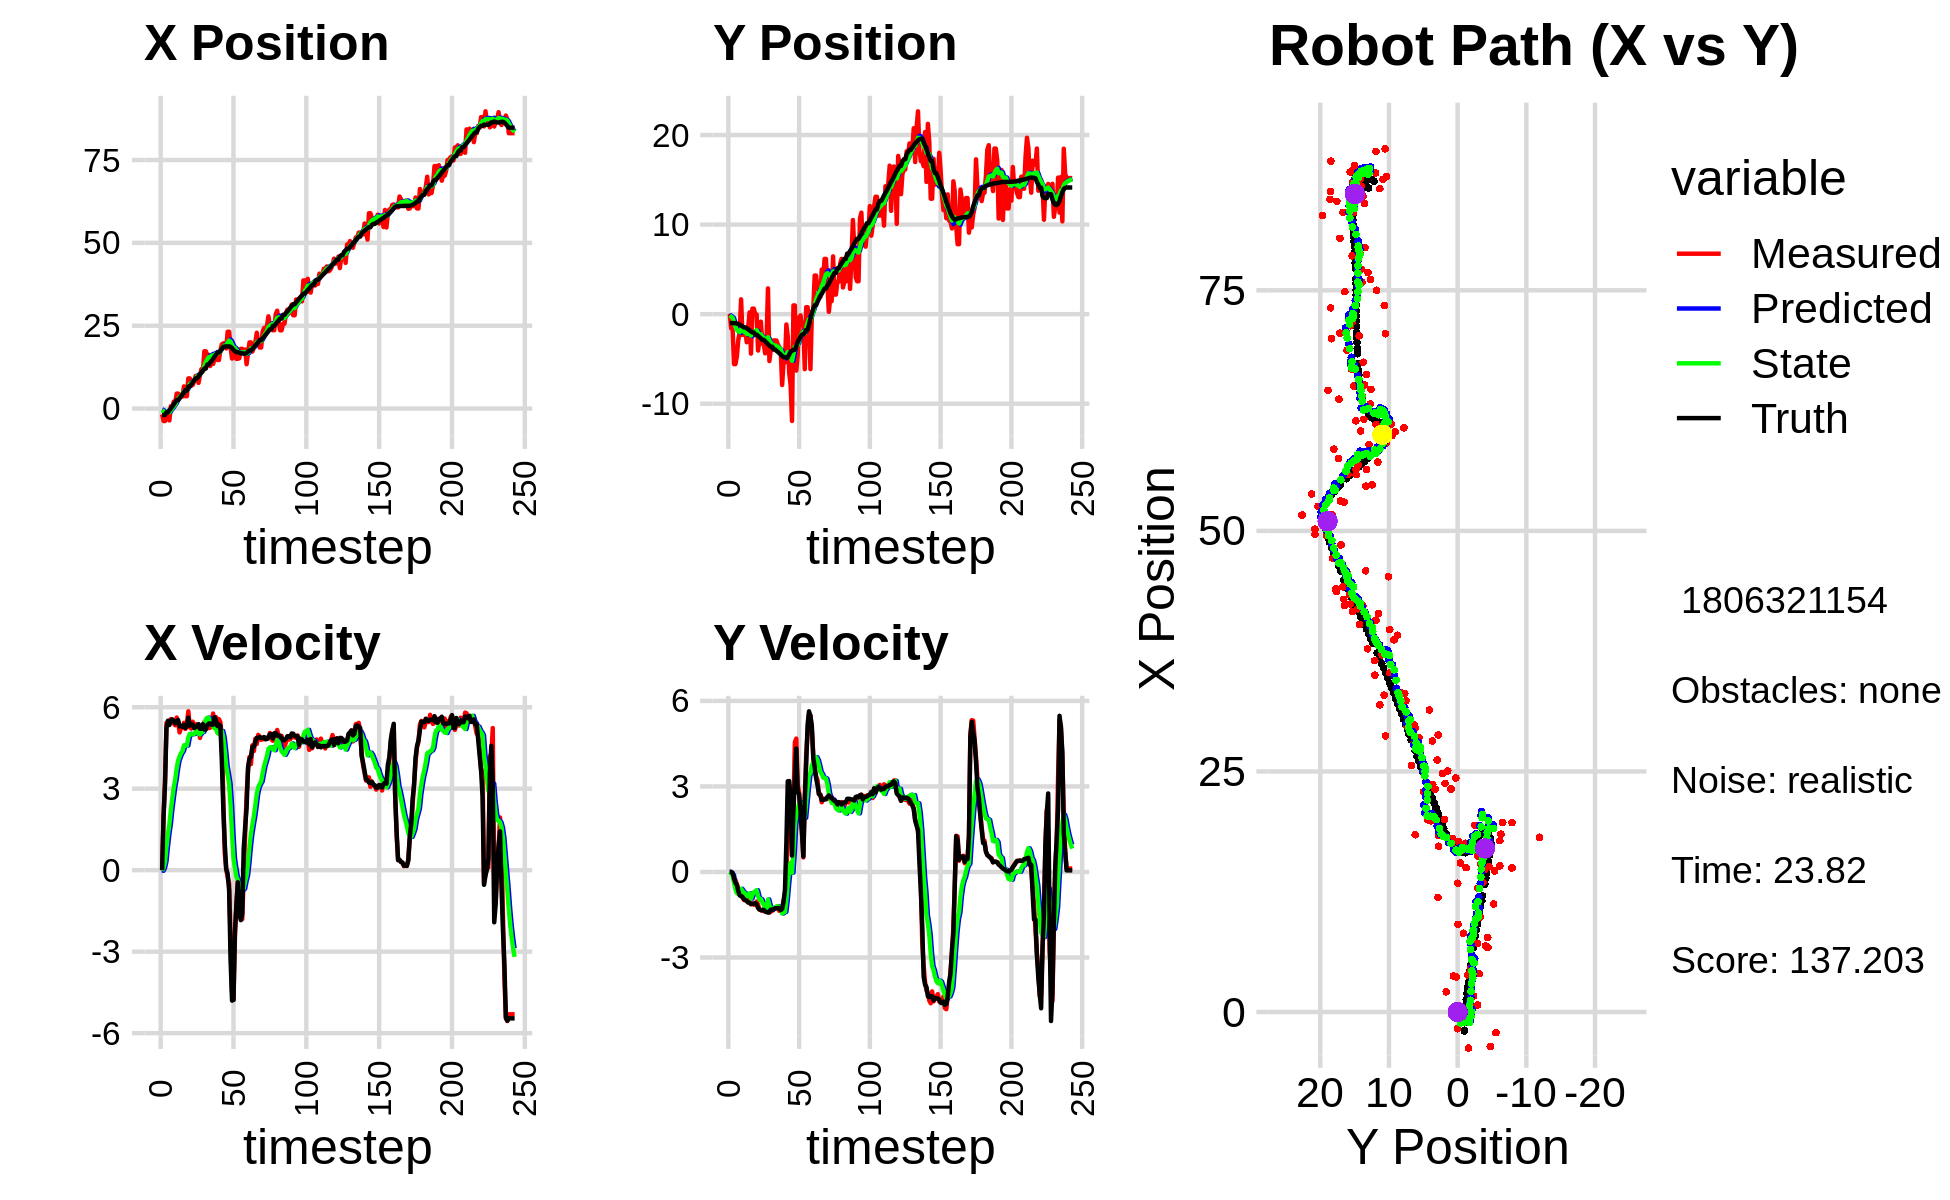

The table this chart was drawn from, first rows:
-2.358280211429043760e+00, -1.993160008557921747e+00, 0.000000000000000000e+00, 0.000000000000000000e+00, 0.000000000000000000e+00, 0.000000000000000000e+00, 0.000000000000000000e+00, 0.000000000000000000e+00, -2.301956295686034826e-01, -1.637120727509776830e-01, 0.000000000000000000e+00, 0.000000000000000000e+00, -1.971461772648209321e+00, -9.872919311842692780e-01, 0.000000000000000000e+00, 0.000000000000000000e+00, 0.000000000000000000e+00, -4.001712368335574865e-04
-1.738216549122622467e+00, 4.716122163528452954e-02, 0.000000000000000000e+00, 0.000000000000000000e+00, -2.301956295686034826e-01, -1.637120727509776830e-01, 0.000000000000000000e+00, 0.000000000000000000e+00, -4.096268861155851759e-01, -1.459853971873328327e-01, -2.276819560749804988e-02, 5.303993269609188176e-03, -1.971461772648209321e+00, -9.872919311842692780e-01, 0.000000000000000000e+00, 0.000000000000000000e+00, 0.000000000000000000e+00, -5.133523955009877682e-04
-3.753482579955379705e+00, -1.577307194208804164e+00, 1.984999398153048267e+00, -1.564008741028777814e-03, -4.119037056763349969e-01, -1.454549978603719151e-01, -2.276819560749804988e-02, 5.303993269609188176e-03, -8.134097535253883571e-01, -2.720277722630045081e-01, 8.389354959707412407e-02, -4.934817089014693903e-02, -1.937587260443844217e+00, -9.873045983971943107e-01, 2.000000000000000000e+00, -4.000000000000000083e-03, 2.000000000000000000e+00, 7.879137992858886719e-04
-3.753482579955379705e+00, -1.577307194208804164e+00, 3.279477866058479574e+00, -5.852126407909764849e-02, -8.050203985656809724e-01, -2.769625893520192284e-01, 8.389354959707412407e-02, -4.934817089014693903e-02, -1.127560182737525452e+00, -3.965258445152652911e-01, 3.211813005752181538e-01, -1.082777321407088905e-01, -1.937587260443844217e+00, -9.873045983971943107e-01, 3.200000000000000178e+00, -2.699999999999999969e-02, 3.200000047683715820e+00, 1.784279569983482361e-02
-2.149178981348189410e+00, -5.576419507316018098e+00, 5.421720525260553813e+00, -2.810453149384882221e-01, -1.095442052680003719e+00, -4.073536177293362037e-01, 3.211813005752181538e-01, -1.082777321407088905e-01, -1.047929524051397498e+00, -9.028048926525735762e-01, 8.530864090041951897e-01, -3.866152904361161435e-01, -1.104629039303319127e+00, -1.007456933305611813e+00, 5.240999999999999659e+00, -2.159999999999999976e-01, 5.244999885559082031e+00, 5.179056897759437561e-02
-2.149178981348189410e+00, -5.576419507316018098e+00, 5.418724764902067115e+00, -2.808900239363960605e-01, -9.626208831509779351e-01, -9.414664216961852183e-01, 8.530864090041951897e-01, -3.866152904361161435e-01, -9.509027685861790591e-01, -1.378816780904043471e+00, 1.327630308362527822e+00, -5.998930623572430454e-01, -1.104629039303319127e+00, -1.007456933305611813e+00, 5.503999999999999559e+00, -3.820000000000000062e-01, 5.517000198364257812e+00, 5.179056897759437561e-02
-3.569032668458296254e+00, -4.755342446677071955e+00, 5.452592637191374436e+00, -4.233119780265174881e-01, -8.181397377499262102e-01, -1.438806087139767875e+00, 1.327630308362527822e+00, -5.998930623572430454e-01, -1.075177993855927161e+00, -1.749581398868365056e+00, 1.685243211529663832e+00, -7.389758583854635354e-01, -4.751582138353683260e-01, -1.047085487882766008e+00, 5.346000000000000085e+00, -4.440000000000000058e-01, 5.363999843597412109e+00, 7.747957855463027954e-02
7.215704924512156282e-01, -2.911729589582528810e+00, 5.562287808484978058e+00, -6.041332533671602834e-01, -9.066536727029608222e-01, -1.823478984706911499e+00, 1.685243211529663832e+00, -7.389758583854635354e-01, -4.660032760840404631e-01, -1.921830043095659413e+00, 2.212762121715496910e+00, -7.719856803238057674e-01, 3.887605683624684866e-02, -1.093059555248560466e+00, 5.485999999999999766e+00, -6.620000000000000329e-01, 5.526000022888183594e+00, 1.081882789731025696e-01
4.781276885890353712e-01, -2.046184109099745907e+00, 5.534165543480391136e+00, -7.809835165705562021e-01, -2.447270639124907721e-01, -1.999028611128039978e+00, 2.212762121715496910e+00, -7.719856803238057674e-01, 2.493274915881082965e-02, -2.004163344684549486e+00, 2.635490159749285688e+00, -7.760188500601528094e-01, 6.723256113753647289e-01, -1.171133861940209853e+00, 5.551000000000000156e+00, -8.189999999999999503e-01, 5.611000061035156250e+00, 1.401946097612380981e-01
2.099644065617642053e+00, 1.653830900236213708e+00, 5.394027381941033816e+00, -8.397325828425673544e-01, 2.884817651337394095e-01, -2.081765229690564656e+00, 2.635490159749285688e+00, -7.760188500601528094e-01, 7.094134057673633365e-01, -1.718275647114826388e+00, 3.041948327689614207e+00, -5.908639133691740986e-01, 1.307453632859702175e+00, -1.265309438523870345e+00, 5.496000000000000441e+00, -8.469999999999999751e-01, 5.560999870300292969e+00, 1.544385403394699097e-01
1.673172474423420875e+00, -2.323282139051748185e+00, 5.335605909178959827e+00, -8.757621156574947330e-01, 1.013608238536324757e+00, -1.777362038451743897e+00, 3.041948327689614207e+00, -5.908639133691740986e-01, 1.226294926578240352e+00, -1.847434214453184120e+00, 3.341764762161150149e+00, -6.690606244917063350e-01, 1.932194233156887320e+00, -1.364488855368619191e+00, 5.408999999999999808e+00, -8.780000000000000027e-01, 5.480000019073486328e+00, 1.626848727464675903e-01
4.521724939541786448e+00, -1.901868328940773623e+00, 5.620758478741117337e+00, -9.826028830917297174e-01, 1.560471402794355367e+00, -1.914340276902354754e+00, 3.341764762161150149e+00, -6.690606244917063350e-01, 2.146529909723104979e+00, -1.931031477835828403e+00, 3.744362711884457795e+00, -7.228171302841785995e-01, 2.562126636739158414e+00, -1.470840559716530827e+00, 5.493000000000000327e+00, -9.509999999999999565e-01, 5.574999809265136719e+00, 1.730678826570510864e-01
4.521724939541786448e+00, -1.901868328940773623e+00, 5.429656854945890565e+00, -9.491951130879281440e-01, 2.520966180911550669e+00, -2.003313190864246085e+00, 3.744362711884457795e+00, -7.228171302841785995e-01, 2.923669854123760903e+00, -2.006224952588744781e+00, 4.033560152353616424e+00, -7.567490033644064251e-01, 2.562126636739158414e+00, -1.470840559716530827e+00, 5.527999999999999581e+00, -9.899999999999999911e-01, 5.616000175476074219e+00, 1.730678826570510864e-01
3.997163057552835408e+00, -3.137473986507541390e+00, 5.072722406572633957e+00, -9.504767554827383558e-01, 3.327025869359122368e+00, -2.081899852925185535e+00, 4.033560152353616424e+00, -7.567490033644064251e-01, 3.483769474579295533e+00, -2.197265146454643769e+00, 4.186343624209642122e+00, -8.460046054891711131e-01, 3.091728688032070682e+00, -1.565824673023196612e+00, 5.293000000000000149e+00, -1.026000000000000023e+00, 5.392000198364257812e+00, 1.852225065231323242e-01
3.841116264598155361e+00, -1.490697444079658096e+00, 5.256881931820968745e+00, -1.046323939403412950e+00, 3.902403837000259834e+00, -2.281865607003561003e+00, 4.186343624209642122e+00, -8.460046054891711131e-01, 3.941736626484478645e+00, -2.215076904357515808e+00, 4.309665437648336095e+00, -8.390508713413223907e-01, 3.699905872968382248e+00, -1.682990953792304456e+00, 5.314000000000000057e+00, -1.074000000000000066e+00, 5.421999931335449219e+00, 1.964712440967559814e-01
3.650932848978937884e+00, 2.023743531270046914e-01, 5.239841156707404579e+00, -1.070125779009754474e+00, 4.372703170249311988e+00, -2.298981991491648280e+00, 4.309665437648336095e+00, -8.390508713413223907e-01, 4.298242683866063452e+00, -2.064789435544390539e+00, 4.386508649426802187e+00, -7.472858349015051305e-01, 4.308573246040521276e+00, -1.805620536594901848e+00, 5.277000000000000135e+00, -1.076999999999999957e+00, 5.386000156402587891e+00, 2.014582604169845581e-01
6.701311946620513993e+00, -4.402337656633938501e+00, 5.426973589473824688e+00, -1.137973420275470327e+00, 4.736893548808743581e+00, -2.139518019034540863e+00, 4.386508649426802187e+00, -7.472858349015051305e-01, 5.104030795227660455e+00, -2.385624107135047467e+00, 4.598163696450659366e+00, -9.343379450400483011e-01, 4.918758869779778387e+00, -1.931209908355392635e+00, 5.352000000000000313e+00, -1.120000000000000107e+00, 5.467999935150146484e+00, 2.066937386989593506e-01
3.742736697499946086e+00, 6.210174106610184541e-01, 5.200593132176634548e+00, -1.111284558286580459e+00, 5.563847164872726125e+00, -2.479057901639052375e+00, 4.598163696450659366e+00, -9.343379450400483011e-01, 5.295647475017497108e+00, -2.182449318246975078e+00, 4.586550364257713674e+00, -8.016457450906637749e-01, 5.424007893081544296e+00, -2.038258359881168325e+00, 5.238000000000000433e+00, -1.114000000000000101e+00, 5.355000019073486328e+00, 2.105181515216827393e-01
3.742736697499946086e+00, 6.210174106610184541e-01, 5.383464958690704627e+00, -1.150361377369655269e+00, 5.754302511443268209e+00, -2.262613892756041523e+00, 4.586550364257713674e+00, -8.016457450906637749e-01, 5.464108459014079600e+00, -1.997177978259317754e+00, 4.589213811445105762e+00, -7.101722134368785300e-01, 5.424007893081544296e+00, -2.038258359881168325e+00, 5.317999999999999616e+00, -1.106000000000000094e+00, 5.432000160217285156e+00, 2.105181515216827393e-01
9.110019206979886874e+00, -4.057209306978194069e-02, 5.850645553639449048e+00, -1.152090911107818583e+00, 5.923029840158590353e+00, -2.068195199603005463e+00, 4.589213811445105762e+00, -7.101722134368785300e-01, 6.499017517043683689e+00, -1.892750182803895731e+00, 4.882348046327302349e+00, -6.799888355299796849e-01, 6.671747685156364405e+00, -2.292086766274679555e+00, 5.618000000000000327e+00, -1.096999999999999975e+00, 5.723999977111816406e+00, 1.944292783737182617e-01
9.110019206979886874e+00, -4.057209306978194069e-02, 5.257044886530410466e+00, -1.035200915442563208e+00, 6.987252321676414191e+00, -1.960749066356893611e+00, 4.882348046327302349e+00, -6.799888355299796849e-01, 7.349466646835250749e+00, -1.790983350801015339e+00, 5.022755044063856644e+00, -6.404291256335887805e-01, 6.671747685156364405e+00, -2.292086766274679555e+00, 5.323999999999999844e+00, -1.127999999999999892e+00, 5.441999912261962891e+00, 1.944292783737182617e-01
6.878713309922012797e+00, -4.061950491175262634e+00, 5.214090681056262611e+00, -1.152761900550556717e+00, 7.851742151241636769e+00, -1.855026263364374151e+00, 5.022755044063856644e+00, -6.404291256335887805e-01, 7.702430547349988110e+00, -2.102614086080150990e+00, 5.001171733076009929e+00, -8.456145098175349428e-01, 7.286186695119224233e+00, -2.418701932535234800e+00, 5.373999999999999666e+00, -1.268000000000000016e+00, 5.521999835968017578e+00, 2.175858318805694580e-01
7.154480457564273976e+00, -2.907748506744302741e+00, 5.467085320104361656e+00, -1.323481432699148641e+00, 8.202547720657589636e+00, -2.187175537061904596e+00, 5.001171733076009929e+00, -8.456145098175349428e-01, 8.053685685324611043e+00, -2.285714672066188502e+00, 5.008534314228515250e+00, -9.664951008732252102e-01, 7.908070088175016110e+00, -2.562223122975074485e+00, 5.363999999999999879e+00, -1.312999999999999945e+00, 5.521999835968017578e+00, 2.375123947858810425e-01
8.184497565014794418e+00, -8.354430659970190076e-01, 5.232917280497765944e+00, -1.336928563052650620e+00, 8.554539116747463368e+00, -2.382364182153510868e+00, 5.008534314228515250e+00, -9.664951008732252102e-01, 8.504737803499324400e+00, -2.250387746950782031e+00, 5.018188782610666365e+00, -9.492528001161495421e-01, 8.516874790611680623e+00, -2.713459060174368886e+00, 5.235999999999999766e+00, -1.338000000000000078e+00, 5.403999805450439453e+00, 2.501337230205535889e-01
9.851244688032986474e+00, -3.297167138143395348e+00, 5.378107339153500810e+00, -1.366513841040305044e+00, 9.006556681760390148e+00, -2.345313026962397185e+00, 5.018188782610666365e+00, -9.492528001161495421e-01, 9.160396229036241067e+00, -2.463287714474019729e+00, 5.098896682105318767e+00, -1.071804523895933725e+00, 9.128326893202583392e+00, -2.869646117753069436e+00, 5.291000000000000369e+00, -1.332999999999999963e+00, 5.456999778747558594e+00, 2.488227039575576782e-01
9.851244688032986474e+00, -3.297167138143395348e+00, 5.155865032835880157e+00, -1.307216236035415591e+00, 9.670285897246772677e+00, -2.570468166863613124e+00, 5.098896682105318767e+00, -1.071804523895933725e+00, 9.702315888388627130e+00, -2.655798992151641613e+00, 5.113814403791739238e+00, -1.150940657028691305e+00, 9.128326893202583392e+00, -2.869646117753069436e+00, 5.291999999999999815e+00, -1.330999999999999961e+00, 5.456999778747558594e+00, 2.483073174953460693e-01
7.754606366380140337e+00, -4.372796581232495150e+00, 5.347792753018937084e+00, -1.355877523786494621e+00, 1.021369732876780034e+01, -2.770893057854510566e+00, 5.113814403791739238e+00, -1.150940657028691305e+00, 9.824856705865242290e+00, -2.941101093605481775e+00, 5.029865096353451470e+00, -1.270905627204403920e+00, 9.737513066008670393e+00, -3.023081466924042005e+00, 5.378000000000000114e+00, -1.391999999999999904e+00, 5.554999828338623047e+00, 2.483073174953460693e-01
1.009288701475297323e+01, -2.783111498728472633e+00, 4.868550410211058832e+00, -1.276050871413928922e+00, 1.032784321550058770e+01, -3.068191656325922168e+00, 5.029865096353451470e+00, -1.270905627204403920e+00, 1.028223345102532704e+01, -3.040272161073581003e+00, 5.000205361976734153e+00, -1.256776899663305969e+00, 1.035509729428386549e+01, -3.181552812882937342e+00, 5.208999999999999631e+00, -1.407000000000000028e+00, 5.395999908447265625e+00, 2.563348114490509033e-01
1.191065239919631757e+01, 2.876769854723824960e+00, 5.183757221976292406e+00, -1.409626688084401724e+00, 1.078225398722300099e+01, -3.165949851039911778e+00, 5.000205361976734153e+00, -1.256776899663305969e+00, 1.097407663469755867e+01, -2.576646100369036851e+00, 5.073000771146483068e+00, -9.648949041603678278e-01, 1.096276330950849776e+01, -3.343839333411968706e+00, 5.205000000000000071e+00, -1.419999999999999929e+00, 5.395999908447265625e+00, 2.655111849308013916e-01
1.122232306009515312e+01, -5.232321545949885078e+00, 5.355757764246073194e+00, -1.424647584905445852e+00, 1.148137671181220654e+01, -2.673135590785073568e+00, 5.073000771146483068e+00, -9.648949041603678278e-01, 1.145229951169765137e+01, -2.952601534449898590e+00, 5.094565593285889094e+00, -1.179511239803994416e+00, 1.156982660342560898e+01, -3.508804962357518598e+00, 5.378000000000000114e+00, -1.411000000000000032e+00, 5.559999942779541016e+00, 2.599826753139495850e-01
1.728828954733360135e+01, -3.947735712426509114e+00, 5.460092494620070624e+00, -1.384946854515124670e+00, 1.196175607102624028e+01, -3.070552658430298010e+00, 5.094565593285889094e+00, -1.179511239803994416e+00, 1.284417659612887697e+01, -3.169068761904353604e+00, 5.379177172969458631e+00, -1.261375143933075371e+00, 1.207523393687944591e+01, -3.639843628328440772e+00, 5.179999999999999716e+00, -1.320000000000000062e+00, 5.346000194549560547e+00, 2.484100311994552612e-01
1.728828954733360135e+01, -3.947735712426509114e+00, 5.346735253205758376e+00, -1.364092196808464719e+00, 1.338209431342582256e+01, -3.295206276297661052e+00, 5.379177172969458631e+00, -1.261375143933075371e+00, 1.401537705125697464e+01, -3.365636605780242707e+00, 5.552493376674821235e+00, -1.313579661412459298e+00, 1.207523393687944591e+01, -3.639843628328440772e+00, 5.179999999999999716e+00, -1.322000000000000064e+00, 5.346000194549560547e+00, 2.497974634170532227e-01
1.620617914197582721e+01, -2.931356833641221460e+00, 5.447770002868953299e+00, -1.318266744500138365e+00, 1.457062638892445605e+01, -3.496994571921488770e+00, 5.552493376674821235e+00, -1.313579661412459298e+00, 1.483158975848962768e+01, -3.441283473179347130e+00, 5.614324723746401347e+00, -1.284588584961370294e+00, 1.328099107768945686e+01, -3.944818423139071939e+00, 5.342999999999999972e+00, -1.312000000000000055e+00, 5.501999855041503906e+00, 2.374189645051956177e-01
1.620617914197582721e+01, -2.931356833641221460e+00, 5.233941590100873675e+00, -1.266523942319987661e+00, 1.539302223086426835e+01, -3.569742331675484159e+00, 5.614324723746401347e+00, -1.284588584961370294e+00, 1.550764856144607151e+01, -3.505535319458961574e+00, 5.606385780495991789e+00, -1.247816841629057594e+00, 1.328099107768945686e+01, -3.944818423139071939e+00, 5.400999999999999801e+00, -1.270999999999999908e+00, 5.547999858856201172e+00, 2.374189645051956177e-01
1.285536134305898059e+01, -2.937430903934566295e+00, 5.246570415044025992e+00, -1.235150776504428505e+00, 1.606828713949566989e+01, -3.630317003621867489e+00, 5.606385780495991789e+00, -1.247816841629057594e+00, 1.552960162908450137e+01, -3.561023953494938610e+00, 5.418295044495053503e+00, -1.209110066815327400e+00, 1.390657281876774221e+01, -4.093579456866464739e+00, 5.400999999999999801e+00, -1.270000000000000018e+00, 5.547999858856201172e+00, 2.312105149030685425e-01
1.540049821181576739e+01, -3.401098832863464594e+00, 5.420886590703517527e+00, -1.280191580599780998e+00, 1.607143113353400565e+01, -3.681934960176471261e+00, 5.418295044495053503e+00, -1.209110066815327400e+00, 1.596252045228118099e+01, -3.658192398005871038e+00, 5.388174872291604522e+00, -1.206645283578885897e+00, 1.442287874233210410e+01, -4.214994595701607061e+00, 5.355000000000000426e+00, -1.266999999999999904e+00, 5.502999782562255859e+00, 2.319100946187973022e-01
1.346974313297882553e+01, -3.671761438566160329e+00, 5.767681413900598741e+00, -1.364983754620784806e+00, 1.650133793951034278e+01, -3.778856926363759694e+00, 5.388174872291604522e+00, -1.206645283578885897e+00, 1.602616378946179765e+01, -3.777280596661062972e+00, 5.295408743137766550e+00, -1.228474512664050833e+00, 1.503815126463041096e+01, -4.360444710608445185e+00, 5.357000000000000206e+00, -1.270999999999999908e+00, 5.506000041961669922e+00, 2.323852032423019409e-01
1.478844970540866299e+01, -3.899550661915476724e+00, 5.395185274148529331e+00, -1.280235018936256131e+00, 1.655570466377557537e+01, -3.900128047927468256e+00, 5.295408743137766550e+00, -1.228474512664050833e+00, 1.627311122421987832e+01, -3.903020295092452852e+00, 5.227022158597663726e+00, -1.237424706809611585e+00, 1.567023706482580714e+01, -4.510122940356965593e+00, 5.634999999999999787e+00, -1.336999999999999966e+00, 5.790999889373779297e+00, 2.329830229282379150e-01
1.497534096310187657e+01, -7.909078047036248726e+00, 5.635509036700732999e+00, -1.324220259157616653e+00, 1.679581344007964461e+01, -4.026762765773414188e+00, 5.227022158597663726e+00, -1.237424706809611585e+00, 1.651878731673820511e+01, -4.415921151649481402e+00, 5.192592302633937784e+00, -1.457048684355247037e+00, 1.630819559123267481e+01, -4.661791012103964960e+00, 5.503999999999999559e+00, -1.294000000000000039e+00, 5.653999805450439453e+00, 2.307910472154617310e-01
1.465371584916137060e+01, -5.393351183660190173e+00, 5.068534624639956299e+00, -9.987550329464174315e-01, 1.703804654700159915e+01, -4.561626020085006061e+00, 5.192592302633937784e+00, -1.457048684355247037e+00, 1.664486808348156544e+01, -4.617823331173210200e+00, 5.069852005125797589e+00, -1.421357999440315378e+00, 1.691701364522292295e+01, -4.798013374901963779e+00, 5.304999999999999716e+00, -1.046000000000000041e+00, 5.407999992370605469e+00, 1.945574730634689331e-01
1.465371584916137060e+01, -5.393351183660190173e+00, 5.561063877097253361e+00, -1.095807949853344176e+00, 1.715185328399414644e+01, -4.759959131117241782e+00, 5.069852005125797589e+00, -1.421357999440315378e+00, 1.676851245868939699e+01, -4.804092362613147316e+00, 5.014437440335570706e+00, -1.398248312618090461e+00, 1.691701364522292295e+01, -4.798013374901963779e+00, 5.371000000000000441e+00, -6.260000000000000009e-01, 5.407999992370605469e+00, 1.945574730634689331e-01
1.754044895674426741e+01, -1.152277634343130908e+00, 5.453500645629314469e+00, -1.953901056132245906e-01, 1.726995620272295540e+01, -4.943917193874955984e+00, 5.014437440335570706e+00, -1.398248312618090461e+00, 1.733413054966562683e+01, -4.500137639731455863e+00, 5.078431032349341123e+00, -9.897616565432179048e-01, 1.742853212357350756e+01, -4.871474193099747829e+00, 5.307000000000000384e+00, 1.030999999999999917e+00, 5.406000137329101562e+00, 3.581306338310241699e-02
1.939229095004955994e+01, -2.507482931471067378e+00, 4.884400605683572039e+00, 1.688448107009285160e+00, 1.784197365290055970e+01, -4.599113805385777631e+00, 5.078431032349341123e+00, -9.897616565432179048e-01, 1.808497343276492231e+01, -4.239507693485386142e+00, 5.125875602383886509e+00, -4.148724974797246556e-01, 1.804469347054762807e+01, -4.806758568182165625e+00, 4.008000000000000007e+00, 3.181999999999999940e+00, 5.118000030517578125e+00, -3.328226506710052490e-01
1.968756699568654511e+01, -6.565141842337500755e+00, 2.637941758392319702e+00, 3.050631445748787751e+00, 1.859756099300330945e+01, -4.280994943233358718e+00, 5.125875602383886509e+00, -4.148724974797246556e-01, 1.866012862538365980e+01, -4.309575818507852318e+00, 4.882194714793015144e+00, 6.604893388757326900e-02, 1.856377458590584340e+01, -4.498992131345369572e+00, 2.278999999999999915e+00, 3.186999999999999833e+00, 3.917999982833862305e+00, -8.578184247016906738e-01
1.968561238090058296e+01, -7.926599429382861217e+00, 6.360264632968556375e-01, 2.643564239376581249e+00, 1.914834809686296069e+01, -4.302970925119095291e+00, 4.882194714793015144e+00, 6.604893388757326900e-02, 1.904012954947782887e+01, -4.514712238495548924e+00, 4.406305511477824233e+00, 3.223222590531629739e-01, 1.874893617691044767e+01, -4.182898209982871762e+00, 9.909999999999999920e-01, 2.531000000000000139e+00, 1.518000006675720215e+00, -1.334689497947692871e+00
1.815717875969086137e+01, -1.193094794568466988e+01, 3.994097036129776179e-02, 5.906511050694827070e-01, 1.948076010062561281e+01, -4.482480012590232654e+00, 4.406305511477824233e+00, 3.223222590531629739e-01, 1.906460988816814961e+01, -5.204326670053491810e+00, 3.831869951089584614e+00, -2.359199921091198471e-02, 1.876540422448189105e+01, -4.091086076008378924e+00, 4.800000000000000100e-02, 5.749999999999999556e-01, 5.770000219345092773e-01, -1.503277182579040527e+00
2.317729854637732245e+01, 9.752941860912753835e-01, -2.510383186044783388e-01, 2.292294862403648104e+00, 1.944779688327710687e+01, -5.206685869974583269e+00, 3.831869951089584614e+00, -2.359199921091198471e-02, 1.986585092911453287e+01, -4.462924690092466840e+00, 3.519976559913804870e+00, 7.039591642687199613e-01, 1.876401376781930352e+01, -3.970230028535741695e+00, -1.330000000000000071e-01, 2.173000000000000043e+00, 2.177000045776367188e+00, -1.679875612258911133e+00
2.317729854637732245e+01, 9.752941860912753835e-01, -4.981575899445551125e-01, 4.548803905496344946e+00, 2.021784858510591221e+01, -4.392528773665595132e+00, 3.519976559913804870e+00, 7.039591642687199613e-01, 2.051374801426213423e+01, -3.642218323176598549e+00, 3.180794059367661131e+00, 1.653890472123166866e+00, 1.876401376781930352e+01, -3.970230028535741695e+00, -7.429999999999999938e-01, 3.294000000000000039e+00, 3.377000093460083008e+00, -1.679875612258911133e+00
1.847921373014314383e+01, -6.298527643723399017e+00, -2.499513692267070208e+00, 4.678124223451684216e+00, 2.083182742019890199e+01, -3.476829275964282040e+00, 3.180794059367661131e+00, 1.653890472123166866e+00, 2.018795000976964360e+01, -3.583753057471922965e+00, 2.404894540716354001e+00, 2.029925742874036931e+00, 1.865418672593294502e+01, -3.586849377066476219e+00, -3.313000000000000167e+00, 4.325000000000000178e+00, 5.447999954223632812e+00, -2.061504602432250977e+00
1.510165190698759652e+01, -4.607060836355197253e+00, -4.509101465371469608e+00, 3.066465999133279663e+00, 2.042843946384127918e+01, -3.380760483184519494e+00, 2.404894540716354001e+00, 2.029925742874036931e+00, 1.924443501852591254e+01, -3.443057561163906488e+00, 1.348777781467610737e+00, 2.145153406597961165e+00, 1.825963068070316453e+01, -3.120711967925393182e+00, -4.802999999999999936e+00, 2.813000000000000167e+00, 5.565999984741210938e+00, -2.544373989105224609e+00
1.548432827005255241e+01, -3.922403310431770707e-01, -4.772720257423745061e+00, 2.801124141792822542e+00, 1.937931279667267503e+01, -3.228542220504110549e+00, 1.348777781467610737e+00, 2.145153406597961165e+00, 1.846447642686430157e+01, -2.910469917819175301e+00, 4.509569014879198923e-01, 2.408415199284112518e+00, 1.771302843133958405e+01, -2.794089839217961835e+00, -4.777999999999999581e+00, 2.724000000000000199e+00, 5.500000000000000000e+00, -2.610858917236328125e+00
1.770852047244617467e+01, -1.357017013966178298e-01, -2.418171231454851799e+00, 1.876744404798126320e+00, 1.850957211701309291e+01, -2.669628397890764226e+00, 4.509569014879198923e-01, 2.408415199284112518e+00, 1.824728009176357801e+01, -2.449154110336623447e+00, 7.661068898688699891e-02, 2.449684708053708526e+00, 1.729102182448934499e+01, -2.521867082944867278e+00, -2.254000000000000004e+00, 2.128000000000000114e+00, 3.099999904632568359e+00, -2.481595277786254883e+00
1.500624919004220104e+01, -1.239969537652954701e+00, -1.293124931701954416e+00, 1.431387085408975635e+00, 1.825494116066226624e+01, -2.204185639531252683e+00, 7.661068898688699891e-02, 2.449684708053708526e+00, 1.766393885337964775e+01, -2.166786195554104566e+00, -2.320835329131756830e-01, 2.323812615361359413e+00, 1.701667833384212614e+01, -2.277662800232764351e+00, -1.274000000000000021e+00, 1.409999999999999920e+00, 1.899999976158142090e+00, -2.305490493774414062e+00
1.500624919004220104e+01, -1.239969537652954701e+00, -4.021901581968946870e-01, 5.119024384098715963e-01, 1.764073050008833121e+01, -1.934404934017968536e+00, -2.320835329131756830e-01, 2.323812615361359413e+00, 1.720478083532614022e+01, -1.968925465714836287e+00, -3.715928257769358645e-01, 2.046031011292883228e+00, 1.701667833384212614e+01, -2.277662800232764351e+00, -4.440000000000000058e-01, 5.410000000000000364e-01, 6.999999880790710449e-01, -2.236742734909057617e+00
1.518475568312026169e+01, -6.137755558441626569e+00, -1.592581197575711816e+00, 2.528206603029593769e+00, 1.716762155274844659e+01, -1.764322364585547920e+00, -3.715928257769358645e-01, 2.046031011292883228e+00, 1.678917191698961986e+01, -2.169663422363016902e+00, -6.053599875879824843e-01, 1.899247753023904028e+00, 1.685483980217134459e+01, -2.067224190603225598e+00, -1.606000000000000094e+00, 2.551000000000000156e+00, 3.013999938964843750e+00, -2.132929563522338867e+00
1.803085732501721594e+01, 7.801640773281065533e-01, -1.530473216640407363e+00, 4.116711973842479111e+00, 1.672863591823082174e+01, -1.979738647060626411e+00, -6.053599875879824843e-01, 1.899247753023904028e+00, 1.689765409395247886e+01, -1.580251055907464286e+00, -6.552970099165095208e-01, 2.429408222966841890e+00, 1.668987894067842248e+01, -1.750234530745877093e+00, -1.840000000000000080e+00, 3.790999999999999925e+00, 4.214000225067138672e+00, -1.926732897758483887e+00
1.803085732501721594e+01, 7.801640773281065533e-01, -1.802278463995287128e+00, 4.847821740529727919e+00, 1.683212439296082863e+01, -1.337310233610780053e+00, -6.552970099165095208e-01, 2.429408222966841890e+00, 1.697410861971079399e+01, -9.899500898200631616e-01, -7.360659538840975680e-01, 2.960583605633944071e+00, 1.668987894067842248e+01, -1.750234530745877093e+00, -1.625000000000000000e+00, 5.165000000000000036e+00, 5.414000034332275391e+00, -1.926732897758483887e+00
1.681953510657930195e+01, -6.815632437478236216e-01, -2.600621447165736844e-01, 5.522880274780217924e+00, 1.690050202432238535e+01, -6.938917292566687545e-01, -7.360659538840975680e-01, 2.960583605633944071e+00, 1.690926341867350757e+01, -5.466683350527348217e-01, -6.836582903869780070e-01, 3.405800111667383945e+00, 1.655153894466410236e+01, -1.140034661117844683e+00, 7.830000000000000293e-01, 5.634999999999999787e+00, 5.689000129699707031e+00, -1.617849707603454590e+00
1.781300544793198171e+01, -6.134037510816810368e+00, 1.305121208781199638e+00, 5.494111918937610639e+00, 1.684089758963481032e+01, -2.060883238859964051e-01, -6.836582903869780070e-01, 3.405800111667383945e+00, 1.709044899807605944e+01, -6.737518802736355283e-01, -4.052713754471659047e-01, 3.455777149339934962e+00, 1.659622430842352259e+01, -5.041012921423847493e-01, 1.574000000000000066e+00, 5.466999999999999638e+00, 5.689000129699707031e+00, -1.337570071220397949e+00
1.338722848931972464e+01, -7.427357991314806167e-03, 2.772470996380207886e+00, 4.987167420132482043e+00, 1.704992186053134162e+01, -3.281741653396419989e-01, -4.052713754471659047e-01, 3.455777149339934962e+00, 1.660104359920136474e+01, -2.091707142606367142e-01, -1.969885122505765362e-01, 3.738378996624347028e+00, 1.681822252281161667e+01, 1.042153372851835486e-01, 2.291999999999999815e+00, 5.118999999999999773e+00, 5.609000205993652344e+00, -1.063418626785278320e+00
1.693506830937543839e+01, 4.976716547738832541e-01, 3.682984874787702534e+00, 4.135827316889506555e+00, 1.658134474797630631e+01, 1.646671854017980330e-01, -1.969885122505765362e-01, 3.738378996624347028e+00, 1.681749088741995735e+01, 2.202700892926685028e-01, 2.761627870882588098e-01, 3.824884058679907106e+00, 1.717513322851529622e+01, 6.214004304813179891e-01, 3.789000000000000146e+00, 3.995999999999999996e+00, 5.506999969482421875e+00, -8.432505726814270020e-01
... 183 more rows
